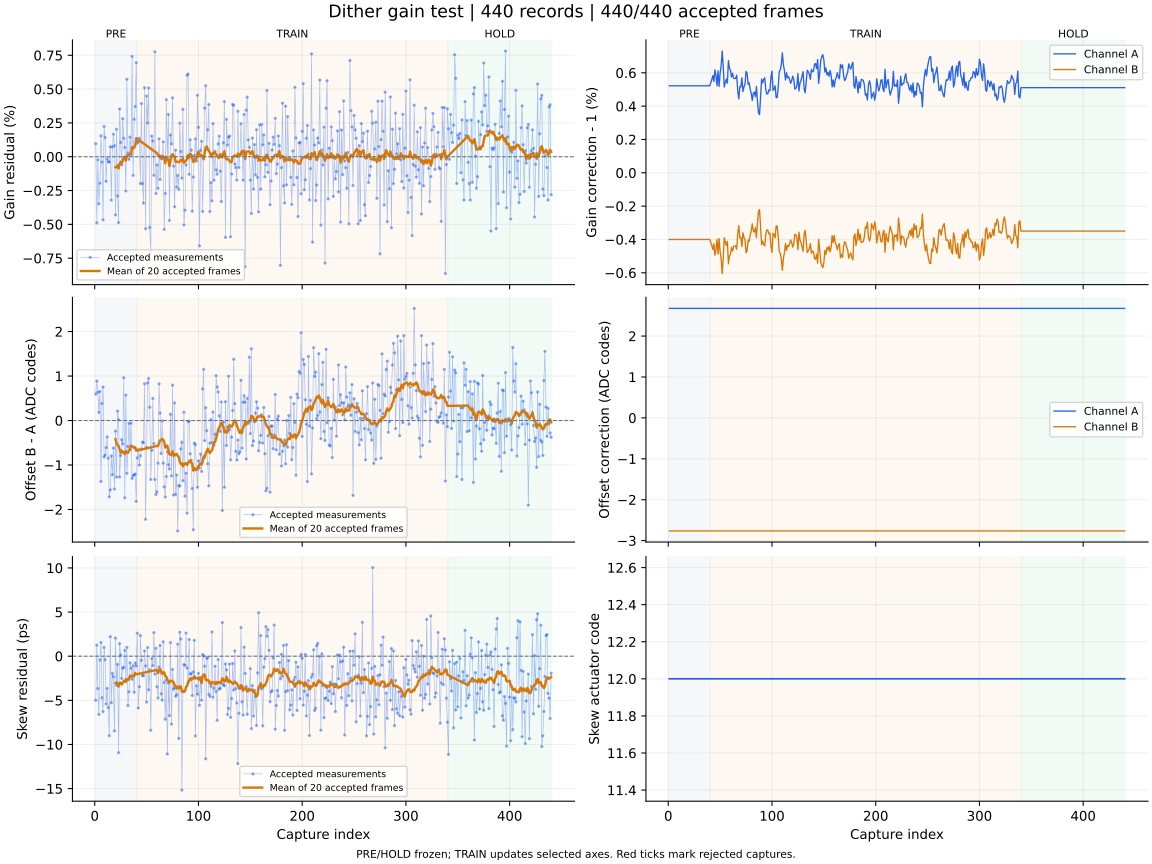

Values plotted in this chart, from the file beside it:
capture, iteration, status, gain_error_ppm, offset_error_codes, skew_error_ps, gain_corr_a, gain_corr_b, offset_a_codes, offset_b_codes, actuator_code, skew_action, skew_step_codes, batch_used, batch_frames, batch_skew_ps, clipped_samples, n0, rotation, alignment_margin, phase, attempt
1, 700, ok, 968.0, 0.596, -5.0, 1.005, 0.996, 2.676, -2.763, 12, none, 0, 0, 0, , 0, -1, 0, 1135, pre, 0
2, 701, ok, -4885, 0.887, 1.25, 1.005, 0.996, 2.676, -2.763, 12, none, 0, 0, 0, , 0, -1, 0, 1098, pre, 1
3, 702, ok, -228.0, 0.635, -3.67, 1.005, 0.996, 2.676, -2.763, 12, none, 0, 0, 0, , 0, -1, 0, 1161, pre, 2
4, 703, ok, -3481, 0.183, -6.6, 1.005, 0.996, 2.676, -2.763, 12, none, 0, 0, 0, , 0, -1, 0, 863.8, pre, 3
5, 704, ok, -1962, 0.652, -0.44, 1.005, 0.996, 2.676, -2.763, 12, none, 0, 0, 0, , 0, -1, 0, 1048, pre, 4
6, 705, ok, 1541, -1.371, 1.55, 1.005, 0.996, 2.676, -2.763, 12, none, 0, 0, 0, , 0, -1, 0, 1050, pre, 5
7, 706, ok, -397.0, 0.384, -4.7, 1.005, 0.996, 2.676, -2.763, 12, none, 0, 0, 0, , 0, -1, 0, 1209, pre, 6
8, 707, ok, -4663, 0.752, -6.28, 1.005, 0.996, 2.676, -2.763, 12, none, 0, 0, 0, , 0, -1, 0, 970.5, pre, 7
9, 708, ok, 2236, -0.821, 0.99, 1.005, 0.996, 2.676, -2.763, 12, none, 0, 0, 0, , 0, -1, 0, 1015, pre, 8
10, 709, ok, 1424, -0.777, -0.4, 1.005, 0.996, 2.676, -2.763, 12, none, 0, 0, 0, , 0, -1, 0, 1044, pre, 9
11, 710, ok, -1815, -0.609, -5.41, 1.005, 0.996, 2.676, -2.763, 12, none, 0, 0, 0, , 0, -1, 0, 1071, pre, 10
12, 711, ok, -161.0, -0.368, -3.65, 1.005, 0.996, 2.676, -2.763, 12, none, 0, 0, 0, , 0, -1, 0, 1140, pre, 11
13, 712, ok, -381.0, -0.846, -5.82, 1.005, 0.996, 2.676, -2.763, 12, none, 0, 0, 0, , 0, -1, 0, 993.3, pre, 12
14, 713, ok, -381.0, -1.716, -9.01, 1.005, 0.996, 2.676, -2.763, 12, none, 0, 0, 0, , 0, -1, 0, 919.1, pre, 13
15, 714, ok, 734.0, -1.561, 2.21, 1.005, 0.996, 2.676, -2.763, 12, none, 0, 0, 0, , 0, -1, 0, 978, pre, 14
16, 715, ok, -3209, -0.797, -5.28, 1.005, 0.996, 2.676, -2.763, 12, none, 0, 0, 0, , 0, -1, 0, 776.6, pre, 15
17, 716, ok, 717.0, -1.218, -1.95, 1.005, 0.996, 2.676, -2.763, 12, none, 0, 0, 0, , 0, -1, 0, 1131, pre, 16
18, 717, ok, 1671, -0.62, -2.34, 1.005, 0.996, 2.676, -2.763, 12, none, 0, 0, 0, , 0, -1, 0, 1074, pre, 17
19, 718, ok, 813.0, -1.541, -8.47, 1.005, 0.996, 2.676, -2.763, 12, none, 0, 0, 0, , 0, -1, 0, 1134, pre, 18
20, 719, ok, -4303, -0.237, 2.06, 1.005, 0.996, 2.676, -2.763, 12, measure-only, 0, 20, 20, -3.05, 0, -1, 0, 980.1, pre, 19
21, 720, ok, 2034, -1.272, -3.3, 1.005, 0.996, 2.676, -2.763, 12, none, 0, 0, 0, , 0, -1, 0, 926.5, pre, 20
22, 721, ok, -2899, 0.212, -0.93, 1.005, 0.996, 2.676, -2.763, 12, none, 0, 0, 0, , 0, -1, 0, 987.8, pre, 21
23, 722, ok, -4870, 0.017, -10.94, 1.005, 0.996, 2.676, -2.763, 12, none, 0, 0, 0, , 0, -1, 0, 1039, pre, 22
24, 723, ok, 3532, -1.27, 1.42, 1.005, 0.996, 2.676, -2.763, 12, none, 0, 0, 0, , 0, -1, 0, 1024, pre, 23
25, 724, ok, 1053, -0.786, 0.14, 1.005, 0.996, 2.676, -2.763, 12, none, 0, 0, 0, , 0, -1, 0, 1132, pre, 24
26, 725, ok, -599.0, -0.431, -2.52, 1.005, 0.996, 2.676, -2.763, 12, none, 0, 0, 0, , 0, -1, 0, 1123, pre, 25
27, 726, ok, 2806, -0.527, -1.36, 1.005, 0.996, 2.676, -2.763, 12, none, 0, 0, 0, , 0, -1, 0, 1101, pre, 26
28, 727, ok, 1362, 0.962, -1.26, 1.005, 0.996, 2.676, -2.763, 12, none, 0, 0, 0, , 0, -1, 0, 1064, pre, 27
29, 728, ok, 685.0, -1.738, 0.66, 1.005, 0.996, 2.676, -2.763, 12, none, 0, 0, 0, , 0, -1, 0, 1034, pre, 28
30, 729, ok, -2531, 0.571, -2.63, 1.005, 0.996, 2.676, -2.763, 12, none, 0, 0, 0, , 0, -1, 0, 1055, pre, 29
31, 730, ok, 5729, -1.187, 0.99, 1.005, 0.996, 2.676, -2.763, 12, none, 0, 0, 0, , 0, -1, 0, 1130, pre, 30
32, 731, ok, 280.0, -0.583, -5.59, 1.005, 0.996, 2.676, -2.763, 12, none, 0, 0, 0, , 0, -1, 0, 1166, pre, 31
33, 732, ok, -190.0, -0.064, -4.03, 1.005, 0.996, 2.676, -2.763, 12, none, 0, 0, 0, , 0, -1, 0, 1064, pre, 32
34, 733, ok, 1449, -0.649, -0.75, 1.005, 0.996, 2.676, -2.763, 12, none, 0, 0, 0, , 0, -1, 0, 1053, pre, 33
35, 734, ok, 162.0, -0.06, -1.37, 1.005, 0.996, 2.676, -2.763, 12, none, 0, 0, 0, , 0, -1, 0, 1087, pre, 34
36, 735, ok, 7416, -1.303, -2.62, 1.005, 0.996, 2.676, -2.763, 12, none, 0, 0, 0, , 0, -1, 0, 1143, pre, 35
37, 736, ok, -1374, -1.24, -1.09, 1.005, 0.996, 2.676, -2.763, 12, none, 0, 0, 0, , 0, -1, 0, 1043, pre, 36
38, 737, ok, 2766, -1.219, -4.08, 1.005, 0.996, 2.676, -2.763, 12, none, 0, 0, 0, , 0, -1, 0, 1013, pre, 37
39, 738, ok, 3714, -1.204, -0.76, 1.005, 0.996, 2.676, -2.763, 12, none, 0, 0, 0, , 0, -1, 0, 938.8, pre, 38
40, 739, ok, 6952, -1.817, -1.1, 1.005, 0.996, 2.676, -2.763, 12, measure-only, 0, 20, 20, -2.06, 0, -1, 0, 1083, pre, 39
41, 740, ok, 999.0, -0.84, 2.6, 1.005, 0.9958, 2.676, -2.763, 12, none, 0, 0, 0, , 0, -1, 0, 1035, train, 0
42, 741, ok, 1113, -0.649, -5.88, 1.006, 0.9956, 2.676, -2.763, 12, none, 0, 0, 0, , 0, -1, 0, 1109, train, 1
43, 742, ok, 1362, -1.002, -3.46, 1.006, 0.9954, 2.676, -2.763, 12, none, 0, 0, 0, , 0, -1, 0, 990.5, train, 2
44, 743, ok, -1980, -0.794, 2.34, 1.005, 0.9957, 2.676, -2.763, 12, none, 0, 0, 0, , 0, -1, 0, 1077, train, 3
45, 744, ok, 3932, -0.644, -0.46, 1.006, 0.9951, 2.676, -2.763, 12, none, 0, 0, 0, , 0, -1, 0, 931.9, train, 4
46, 745, ok, -1980, -0.486, -2.2, 1.006, 0.9954, 2.676, -2.763, 12, none, 0, 0, 0, , 0, -1, 0, 1066, train, 5
47, 746, ok, -3429, -0.499, -2.21, 1.005, 0.996, 2.676, -2.763, 12, none, 0, 0, 0, , 0, -1, 0, 1085, train, 6
48, 747, ok, 5107, 0.827, 0.59, 1.006, 0.9951, 2.676, -2.763, 12, none, 0, 0, 0, , 0, -1, 0, 1089, train, 7
49, 748, ok, -5327, -2.221, -1.1, 1.005, 0.996, 2.676, -2.763, 12, none, 0, 0, 0, , 0, -1, 0, 1138, train, 8
50, 749, ok, 4483, -0.605, -5.21, 1.006, 0.9953, 2.676, -2.763, 12, none, 0, 0, 0, , 0, -1, 0, 1102, train, 9
51, 750, ok, 2496, 0.846, 0.98, 1.006, 0.9948, 2.676, -2.763, 12, none, 0, 0, 0, , 0, -1, 0, 1104, train, 10
52, 751, ok, 5088, 0.948, -3.81, 1.007, 0.994, 2.676, -2.763, 12, none, 0, 0, 0, , 0, -1, 0, 1084, train, 11
53, 752, ok, -5232, 0.298, -1.55, 1.006, 0.9949, 2.676, -2.763, 12, none, 0, 0, 0, , 0, -1, 0, 955.4, train, 12
54, 753, ok, -7044, -1.325, -8.39, 1.005, 0.9961, 2.676, -2.763, 12, none, 0, 0, 0, , 0, -1, 0, 1060, train, 13
55, 754, ok, 1523, -0.668, -0.27, 1.005, 0.9958, 2.676, -2.763, 12, none, 0, 0, 0, , 0, -1, 0, 1030, train, 14
56, 755, ok, 1159, 0.498, -1.07, 1.006, 0.9956, 2.676, -2.763, 12, none, 0, 0, 0, , 0, -1, 0, 1147, train, 15
57, 756, ok, -1371, -0.52, 2.67, 1.005, 0.9959, 2.676, -2.763, 12, none, 0, 0, 0, , 0, -1, 0, 1051, train, 16
58, 757, ok, 7759, -1.325, -2.04, 1.007, 0.9945, 2.676, -2.763, 12, none, 0, 0, 0, , 0, -1, 0, 1106, train, 17
59, 758, ok, -2719, -1.663, 0.9, 1.006, 0.995, 2.676, -2.763, 12, none, 0, 0, 0, , 0, -1, 0, 1080, train, 18
60, 759, ok, -611.0, -1.603, -3.47, 1.006, 0.9951, 2.676, -2.763, 12, measure-only, 0, 20, 20, -1.55, 0, -1, 0, 1083, train, 19
... 380 more rows
